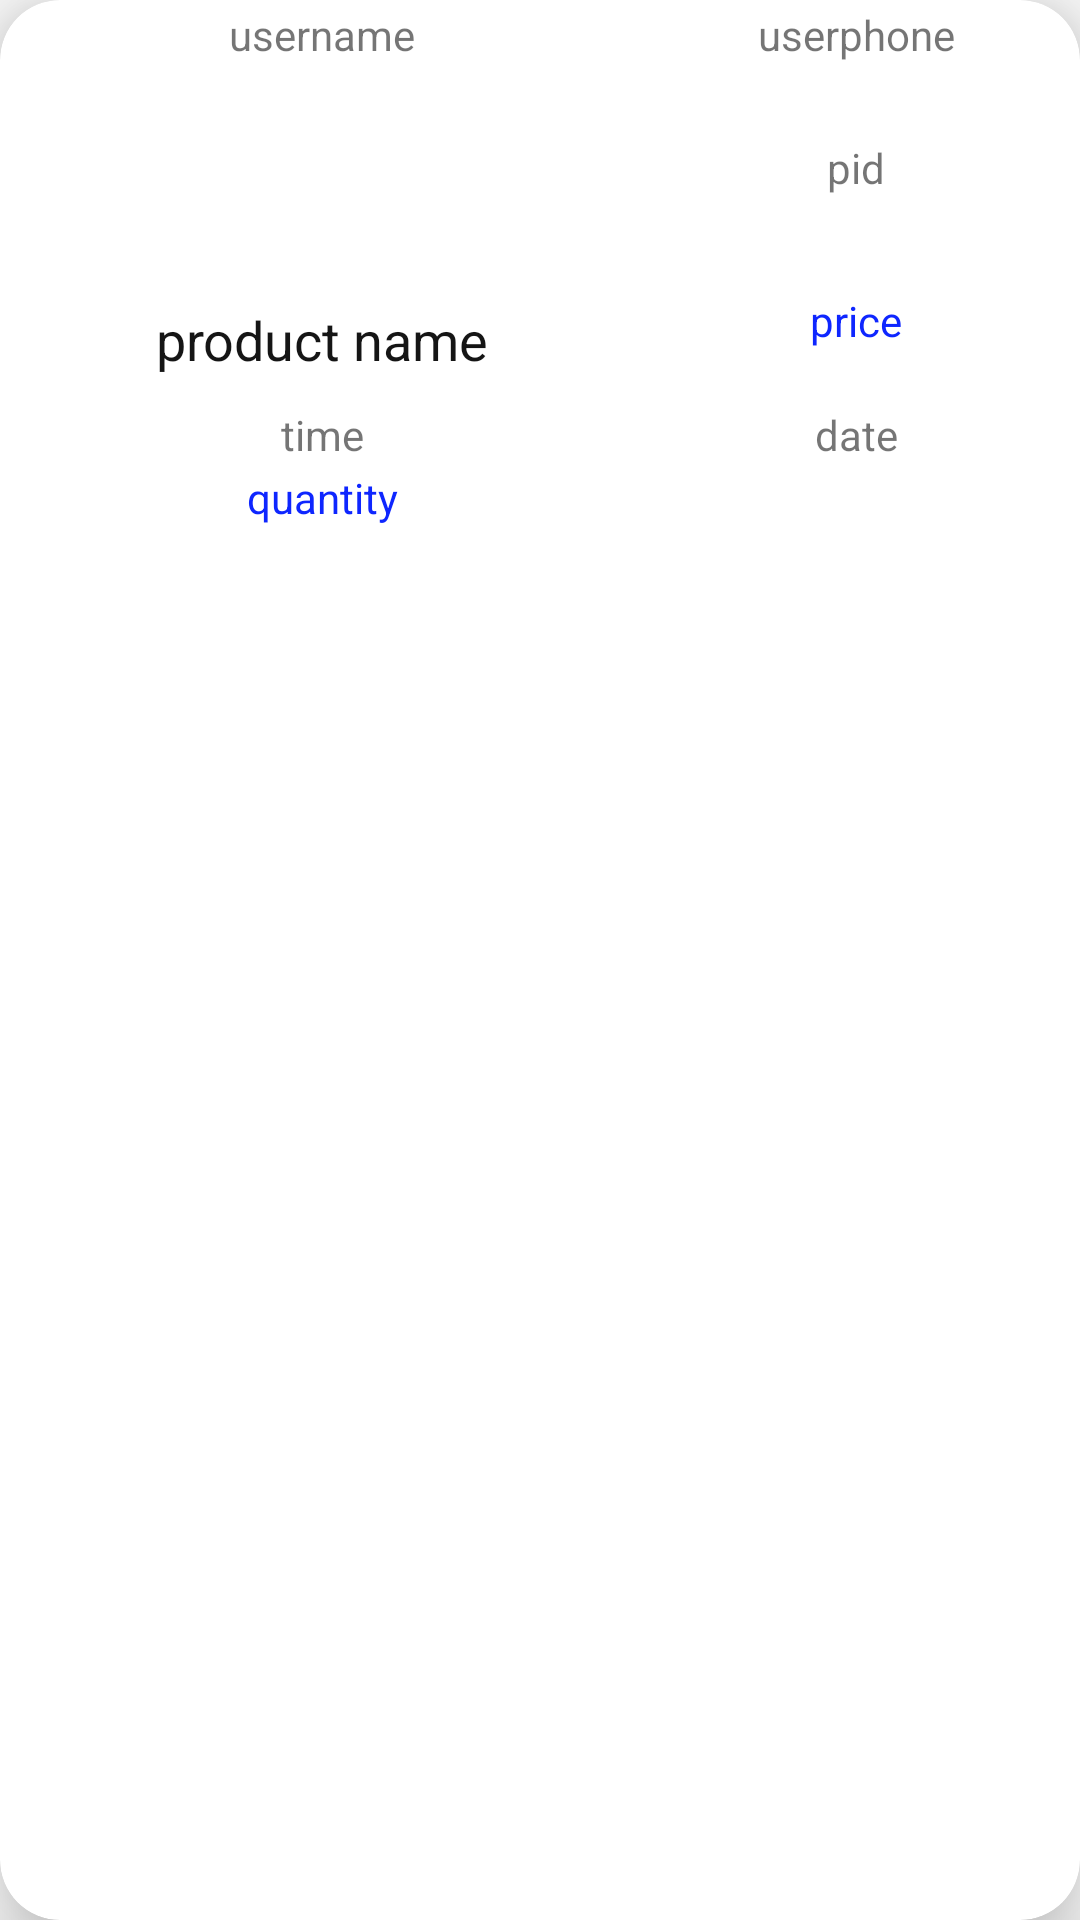

Write the Android layout XML for this screen, with the resource values it uses.
<!-- AndroidManifest.xml: application theme AppTheme -->
<!-- res/layout/admincartview.xml -->
<?xml version="1.0" encoding="utf-8"?>
<androidx.cardview.widget.CardView xmlns:android="http://schemas.android.com/apk/res/android"
    xmlns:app="http://schemas.android.com/apk/res-auto"
    android:layout_width="match_parent"

    android:layout_margin="20dp"
    app:cardElevation="15dp"
    app:cardMaxElevation="15dp"
    app:cardCornerRadius="20dp"
    android:layout_height="wrap_content">

    <LinearLayout
        android:layout_width="match_parent"
        android:layout_height="match_parent"
        android:orientation="vertical">

        <TableLayout
            android:layout_margin="2dp"
            android:layout_width="match_parent"
            android:layout_height="match_parent">

            <TableRow
                android:layout_width="match_parent"
                android:layout_height="match_parent" >

                <TextView
                    android:id="@+id/cartusername"
                    android:layout_width="wrap_content"
                    android:layout_height="wrap_content"
                    android:layout_weight="1"
                    android:text="username"
                    android:textAlignment="center" />

                <TextView
                    android:id="@+id/cartuserphone"
                    android:layout_width="wrap_content"
                    android:layout_height="wrap_content"
                    android:layout_weight="1"
                    android:text="userphone"
                    android:textAlignment="center" />
            </TableRow>

            <TableRow
                android:gravity="center"
                android:layout_width="match_parent"
                android:layout_height="match_parent" >

                <ImageView

                    android:layout_weight="1"
                    android:id="@+id/imageView2"
                    android:layout_width="wrap_content"
                    android:layout_height="70dp"
                    app:srcCompat="@drawable/lock_24" />

                <TextView
                    android:id="@+id/cartproductid"
                    android:layout_width="match_parent"
                    android:layout_height="wrap_content"
                    android:layout_margin="2dp"
                    android:layout_weight="1"
                    android:text="pid"
                    android:textAlignment="center" />
            </TableRow>

            <TableRow
                android:layout_width="match_parent"
                android:layout_height="match_parent" >

                <TextView
                    android:layout_weight="1"
                    android:id="@+id/cartproductname"
                    android:layout_width="match_parent"
                    android:layout_height="wrap_content"
                    android:layout_margin="10dp"
                    android:text="product name"
                    android:textAlignment="center"
                    android:textColor="@color/black"
                    android:textSize="18sp" />

                <TextView
                    android:layout_weight="1"
                    android:id="@+id/cartproductprice"
                    android:layout_width="match_parent"
                    android:layout_height="wrap_content"
                    android:layout_margin="2dp"
                    android:text="price"
                    android:textAlignment="center"
                    android:textColor="@color/blue" />
            </TableRow>

            <TableRow
                android:layout_width="match_parent"
                android:layout_height="match_parent" >

                <TextView
                    android:id="@+id/cartproducttime"
                    android:layout_width="wrap_content"
                    android:layout_height="wrap_content"
                    android:layout_weight="1"
                    android:text="time"
                    android:textAlignment="center" />

                <TextView
                    android:id="@+id/cartproductdate"
                    android:layout_width="wrap_content"
                    android:layout_height="wrap_content"
                    android:layout_weight="1"
                    android:text="date"
                    android:textAlignment="center" />
            </TableRow>

            <TableRow
                android:layout_width="match_parent"
                android:layout_height="match_parent" >

                <TextView
                    android:layout_weight="1"
                    android:id="@+id/cartproductquantity"
                    android:layout_width="match_parent"
                    android:layout_height="wrap_content"
                    android:layout_margin="2dp"
                    android:text="quantity"
                    android:textAlignment="center"
                    android:textColor="@color/blue" />

                <TextView
                    android:id="@+id/cartproducttoatalprice"
                    android:layout_width="match_parent"
                    android:layout_height="wrap_content"
                    android:layout_marginTop="2dp"
                    android:layout_marginBottom="10dp"
                    android:layout_weight="1"
                    android:text="toatlprice"
                    android:textAlignment="center"
                    android:textColor="@color/blue"
                    android:visibility="invisible" />
            </TableRow>
        </TableLayout>


    </LinearLayout>
</androidx.cardview.widget.CardView>
<!-- resources referenced by this layout -->
<resources>
  <color name="black">#151515</color>
  <color name="blue">#0E26FF</color>
  <style name="AppTheme" parent="Theme.AppCompat.Light.DarkActionBar">
          
          <item name="colorPrimary">@color/colorPrimary</item>
          <item name="colorPrimaryDark">@color/colorPrimaryDark</item>
          <item name="colorAccent">@color/colorAccent</item>
      </style>
  <color name="colorPrimary">#6200EE</color>
  <color name="colorPrimaryDark">#3700B3</color>
  <color name="colorAccent">#03DAC5</color>
</resources>
